Run: headless pygame with SDL's dummy video driver; simulated clock (each Clock.tick advances the game by its frame time, no real sleeping); random seed 0; keys injected as events and as key.get_pressed() state; no mouse input.
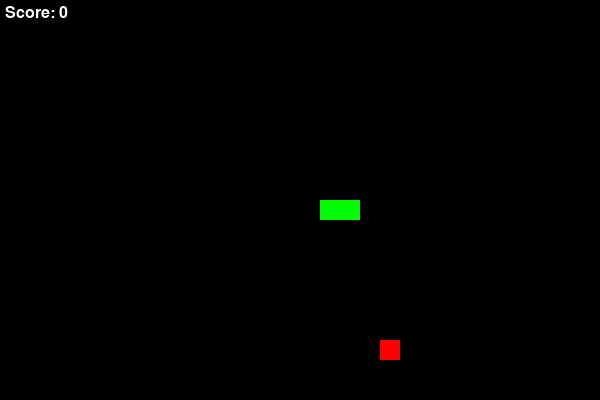
Frame 1 of 4 · flips 1–60 · no input
Frame 2 of 4 · flips 61–180 · tapped SPACE, RETURN · held RIGHT (→), D · screen unchanged from frame 1, image omitted
Frame 3 of 4 · flips 181–300 · held DOWN (↓), S · screen unchanged from frame 2, image omitted
Frame 4 of 4 · flips 301–420 · held LEFT (←), A, UP (↑), W · screen unchanged from frame 3, image omitted

The pygame program that drew these frames:

import random
import pygame

# ----------------------------------------------------------------------
# Constants
# ----------------------------------------------------------------------
SCREEN_WIDTH = 600
SCREEN_HEIGHT = 400
BLOCK_SIZE = 20
FPS = 10

# Directions
UP = (0, -1)
DOWN = (0, 1)
LEFT = (-1, 0)
RIGHT = (1, 0)

# Colors
WHITE = (255, 255, 255)
BLACK = (0, 0, 0)
GREEN = (0, 255, 0)
RED = (255, 0, 0)

# ----------------------------------------------------------------------
# Snake Class
# ----------------------------------------------------------------------
class Snake:
    def __init__(self, initial_position=None, initial_length=3):
        if initial_position is None:
            initial_position = (SCREEN_WIDTH // 2, SCREEN_HEIGHT // 2)
        self.direction = LEFT
        self.positions = [(
            initial_position[0] + i * BLOCK_SIZE,
            initial_position[1]
        ) for i in range(initial_length)][::-1]
        self.growing = False

    def set_direction(self, new_direction):
        """Set the snake's moving direction, preventing 180° turns."""
        opposite = (-self.direction[0], -self.direction[1])
        if new_direction != opposite:
            self.direction = new_direction

    def move(self):
        """Move the snake one block in the current direction."""
        cur_head = self.positions[0]
        new_head = (
            cur_head[0] + self.direction[0] * BLOCK_SIZE,
            cur_head[1] + self.direction[1] * BLOCK_SIZE,
        )
        self.positions.insert(0, new_head)
        if self.growing:
            self.growing = False
        else:
            self.positions.pop()

    def grow(self):
        """Make the snake grow on the next move."""
        self.growing = True

    def head_position(self):
        return self.positions[0]

    def collides_with_self(self):
        return self.head_position() in self.positions[1:]

    def collides_with_wall(self):
        x, y = self.head_position()
        return not (0 <= x < SCREEN_WIDTH and 0 <= y < SCREEN_HEIGHT)

# ----------------------------------------------------------------------
# Food Class
# ----------------------------------------------------------------------
class Food:
    def __init__(self, snake):
        self.position = self._spawn_position(snake)

    def _spawn_position(self, snake):
        """Generate a random position not occupied by the snake."""
        positions = [
            (x, y)
            for x in range(0, SCREEN_WIDTH, BLOCK_SIZE)
            for y in range(0, SCREEN_HEIGHT, BLOCK_SIZE)
        ]
        occupied = set(snake.positions)
        available = [pos for pos in positions if pos not in occupied]
        if not available:
            return None  # No space left
        return random.choice(available)

    def respawn(self, snake):
        self.position = self._spawn_position(snake)

# ----------------------------------------------------------------------
# Game Class
# ----------------------------------------------------------------------
class Game:
    def __init__(self):
        self.snake = Snake()
        self.food = Food(self.snake)
        self.score = 0
        self.game_over = False

    def update(self):
        if self.game_over:
            return
        self.snake.move()
        if self.snake.collides_with_wall() or self.snake.collides_with_self():
            self.game_over = True
            return
        if self.snake.head_position() == self.food.position:
            self.snake.grow()
            self.score += 1
            self.food.respawn(self.snake)

    def draw(self, surface):
        surface.fill(BLACK)
        # Draw food
        if self.food.position:
            pygame.draw.rect(
                surface,
                RED,
                pygame.Rect(
                    self.food.position[0],
                    self.food.position[1],
                    BLOCK_SIZE,
                    BLOCK_SIZE,
                ),
            )
        # Draw snake
        for pos in self.snake.positions:
            pygame.draw.rect(
                surface,
                GREEN,
                pygame.Rect(pos[0], pos[1], BLOCK_SIZE, BLOCK_SIZE),
            )
        # Draw score
        font = pygame.font.SysFont(None, 24)
        score_surf = font.render(f"Score: {self.score}", True, WHITE)
        surface.blit(score_surf, (5, 5))

# ----------------------------------------------------------------------
# Main execution guard
# ----------------------------------------------------------------------
if __name__ == "__main__":
    pygame.init()
    screen = pygame.display.set_mode((SCREEN_WIDTH, SCREEN_HEIGHT))
    pygame.display.set_caption("Snake")
    clock = pygame.time.Clock()
    game = Game()

    while True:
        for event in pygame.event.get():
            if event.type == pygame.QUIT:
                pygame.quit()
                exit()
            elif event.type == pygame.KEYDOWN:
                if event.key == pygame.K_UP:
                    game.snake.set_direction(UP)
                elif event.key == pygame.K_DOWN:
                    game.snake.set_direction(DOWN)
                elif event.key == pygame.K_LEFT:
                    game.snake.set_direction(LEFT)
                elif event.key == pygame.K_RIGHT:
                    game.snake.set_direction(RIGHT)

        game.update()
        game.draw(screen)
        pygame.display.flip()
        clock.tick(FPS)
